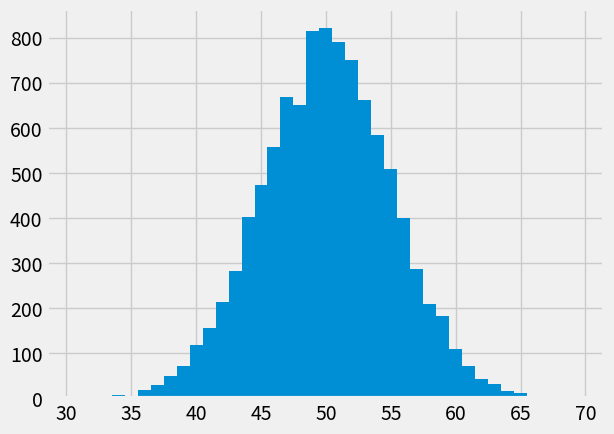

The matplotlib source for this figure:
# Load the Numpy package, and rename to "np"
import numpy as np
# Make random number generator.
rng = np.random.default_rng()

coin = rng.choice([0, 1])
coin

rng.choice([0, 1])

for v in np.arange(3):
    print(v)

for v in np.arange(3):
    print(v)

v = 0
print(v)
v = 1
print(v)
v = 2
print(v)

for my_variable in np.arange(3):
    print(my_variable)

for i in np.arange(3):
    print("Hello")

for v in np.arange(5):
    print(rng.choice([0, 1]))

# An array of zeros
tosses = np.zeros(5)

for v in np.arange(5):
    tosses[v] = rng.choice([0, 1])

tosses

# An empty array.
tosses = np.zeros(5)

v = 0
tosses[v] = rng.choice([0, 1])
v = 1
tosses[v] = rng.choice([0, 1])
v = 2
tosses[v] = rng.choice([0, 1])
v = 3
tosses[v] = rng.choice([0, 1])
v = 4
tosses[v] = rng.choice([0, 1])

tosses

np.sum(tosses)

# An empty array.
tosses = np.zeros(1000)

for i in np.arange(1000):
    tosses[i] = rng.choice([0, 1])

tosses

rng.choice([0, 1], size=10)

N = 10000

head_counts = np.zeros(N)

for i in np.arange(N):
    tosses = rng.choice([0, 1], size=100)
    n_heads = np.sum(tosses)
    head_counts[i] = n_heads

head_counts

# Please don't worry about this bit of code for now.
# It sets up plotting in the notebook.
import matplotlib.pyplot as plt
# Fancy plots
plt.style.use('fivethirtyeight')

# Again, don't worry about the details here.
plt.hist(head_counts, bins=np.arange(30.5, 69.6, 1));